Dataset: new-dataset (GitHub, renyuan-fei/CV). Classes: paper, rock, scissors.

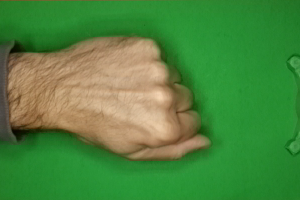
Label: rock

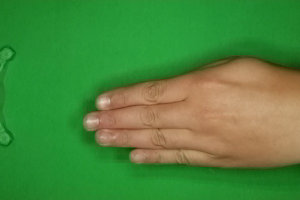
Label: paper

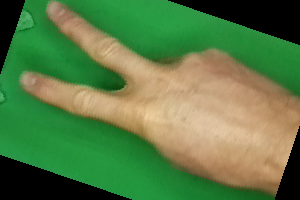
Label: scissors

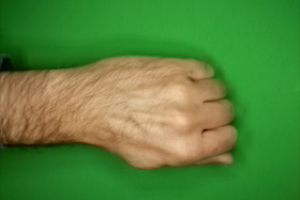
Label: rock

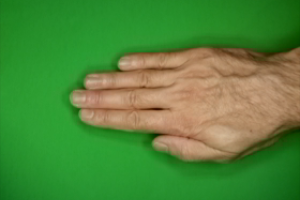
Label: paper

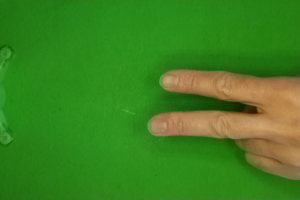
Label: scissors
